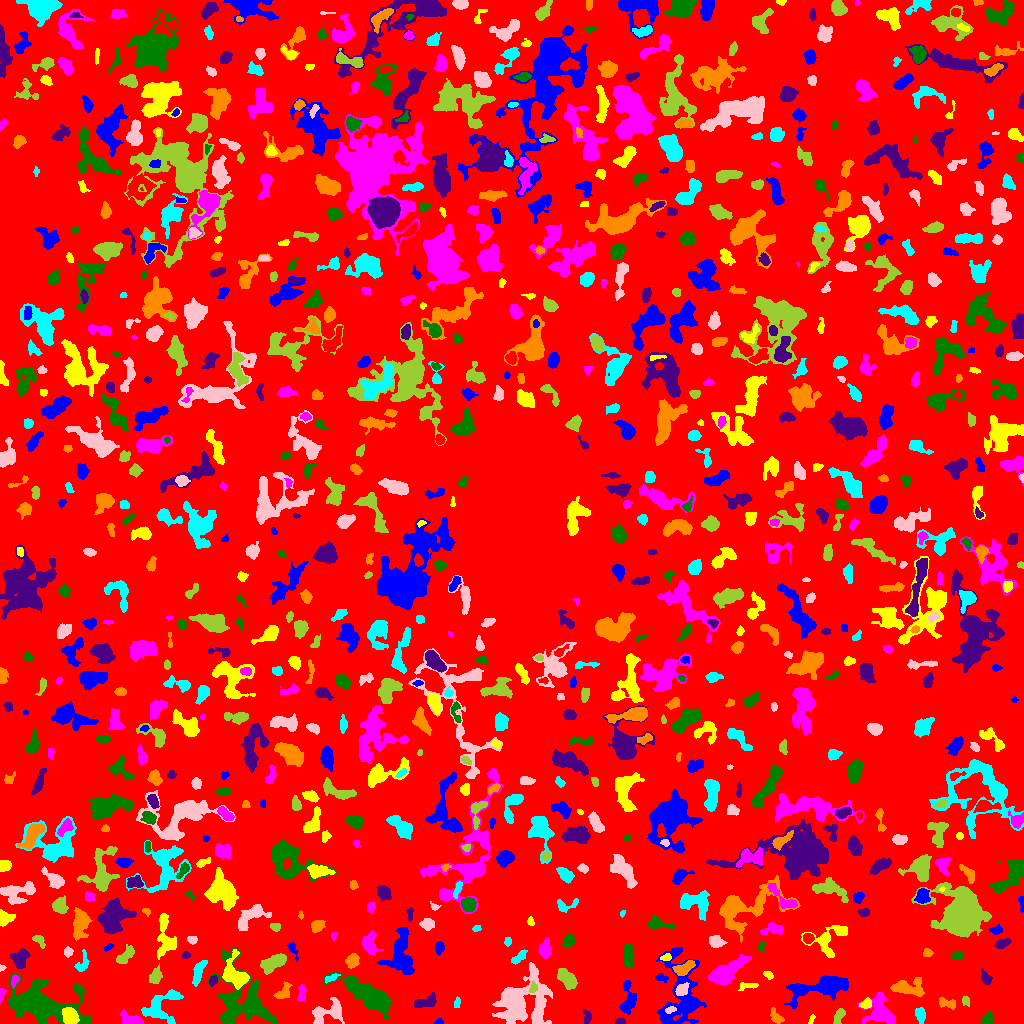

The data file committed next to this chart (first rows):
ID, X, Y, A, B, theta, total_flux, mu_max, mu_median, mu_mean, R_fwhm, R_e, R10, R90, x_start, x_end, y_start, y_end, area, greylevel
0, 510, 521.7, 297.4, 296.1, 0.05424, 907312, 10.0, 1.0, 1.188, 48.81, 217.3, 80.24, 359.6, 0, 1023, 0, 1023, 763427, 1.188
1, 438.9, 1.495, 2.07, 1.378, 0.05922, 99.0, 5.0, 2.0, 2.2, 2.326, 2.034, 0.7979, 3.241, 434, 443, 0, 5, 45, 5.2
2, 811.1, 3.578, 2.8, 1.152, 1.188, 64.0, 2.0, 1.0, 1.333, 3.613, 2.185, 0.9772, 3.29, 808, 815, 0, 9, 48, 4.333
3, 881, 11.18, 7.915, 5.948, -0.982, 3167, 17.0, 4.0, 5.46, 5.89, 6.676, 2.459, 11.41, 857, 895, 0, 31, 580, 7.46
4, 987.6, 4.676, 2.868, 2.332, 1.143, 411.0, 8.0, 3.0, 3.315, 4.222, 3.29, 1.262, 5.232, 982, 993, 0, 11, 124, 6.315
5, 619.8, 1.431, 2.264, 1.277, 0.01541, 153.0, 8.0, 2.0, 2.593, 2.394, 2.034, 0.5642, 3.338, 615, 625, 0, 5, 59, 6.593
6, 776.5, 5.808, 4.07, 2.296, -0.899, 328.0, 6.0, 2.0, 2.394, 3.909, 3.241, 1.262, 5.352, 770, 784, 0, 16, 137, 5.394
7, 919.9, 9.521, 3.742, 2.167, -1.329, 388.0, 6.0, 3.0, 2.713, 4.82, 3.568, 1.382, 5.528, 915, 925, 0, 16, 143, 5.713
8, 328.9, 11.32, 8.974, 4.284, 0.3282, 850.0, 8.0, 2.0, 2.0, 5.171, 5.171, 1.954, 8.956, 312, 344, 0, 26, 425, 6.0
9, 839, 7.678, 4.155, 1.939, 1.065, 382.0, 6.0, 3.0, 2.83, 4.787, 3.478, 1.382, 5.441, 833, 845, 0, 15, 135, 5.83
10, 105.7, 5.272, 2.961, 2.581, -0.8714, 302.0, 5.0, 2.0, 2.359, 4.37, 3.568, 1.382, 5.382, 99, 112, 0, 11, 128, 5.359
11, 681.5, 26.19, 20.04, 10.41, -1.546, 4824, 15.0, 3.0, 3.751, 6.05, 10.42, 3.432, 17.64, 656, 706, 0, 76, 1286, 5.751
12, 70.15, 6.75, 3.868, 3.206, -1.114, 1758, 16.0, 7.0, 7.146, 5.917, 4.549, 1.871, 7.114, 62, 79, 0, 16, 246, 15.15
13, 131.5, 3.485, 5.701, 2.551, -0.2788, 710.0, 7.0, 3.0, 3.43, 4.951, 4.26, 1.784, 6.979, 120, 143, 0, 14, 207, 6.43
14, 229.3, 5.408, 5.062, 2.3, 0.976, 490.0, 7.0, 3.0, 3.356, 4.514, 3.742, 1.493, 5.997, 224, 239, 0, 17, 146, 8.356
15, 587.3, 6.383, 3.337, 1.894, 1.529, 206.0, 6.0, 2.0, 2.081, 3.141, 2.932, 0.9772, 4.787, 583, 591, 0, 14, 99, 5.081
16, 947, 20.22, 5.217, 2.413, -0.2767, 422.0, 5.0, 3.0, 2.871, 5.323, 4.184, 1.693, 6.232, 939, 955, 14, 26, 147, 4.871
17, 456.8, 20.9, 2.628, 1.048, 1.501, 89.0, 4.0, 1.0, 1.369, 2.877, 2.034, 0.7979, 3.385, 454, 460, 16, 27, 65, 5.369
18, 670.4, 13.56, 2.721, 1.416, 0.2335, 244.0, 8.0, 3.0, 3.642, 3.241, 2.459, 0.9772, 3.868, 665, 676, 10, 17, 67, 12.64
19, 965.5, 22.53, 2.287, 1.781, -1.317, 148.0, 6.0, 2.0, 2.056, 2.821, 2.459, 0.7979, 4.107, 962, 969, 17, 27, 72, 5.056
20, 728, 19.51, 8.66, 2.685, 0.6941, 824.0, 8.0, 2.0, 2.567, 5.078, 4.918, 1.784, 8.234, 712, 740, 6, 29, 321, 5.567
21, 823, 36.7, 16.97, 4.565, 0.1884, 4124, 15.0, 4.0, 4.713, 6.408, 8.612, 3.09, 14.18, 784, 848, 15, 48, 875, 6.713
22, 866.3, 19.67, 2.851, 2.279, 0.5508, 412.0, 8.0, 4.0, 3.887, 4.184, 3.241, 1.262, 4.983, 859, 871, 15, 26, 106, 7.887
23, 1.56, 29.4, 3.935, 1.409, 1.45, 218.0, 7.0, 3.0, 3.254, 2.985, 2.646, 0.9772, 4.107, 0, 6, 20, 35, 67, 6.254
24, 38.31, 20.76, 16.75, 8.451, -0.2124, 10715, 27.0, 4.0, 6.147, 7.838, 10.67, 3.785, 19.69, 7, 90, 0, 50, 1743, 8.147
25, 424.7, 21.15, 6.105, 2.599, 0.2679, 444.0, 5.0, 2.0, 2.0, 4.82, 4.406, 1.693, 6.979, 414, 436, 16, 31, 222, 5.0
26, 907.1, 35.31, 7.929, 3.467, -0.0501, 1033, 9.0, 2.0, 2.635, 4.478, 5.557, 1.954, 9.115, 890, 924, 27, 46, 392, 5.635
27, 162.5, 18.54, 11.2, 7.236, 0.689, 2032, 11.0, 3.0, 3.629, 4.787, 7.653, 2.706, 11.89, 141, 183, 0, 34, 560, 5.629
28, 681.8, 33.62, 3.568, 2.592, 0.6958, 561.0, 8.0, 4.0, 3.896, 5.109, 3.868, 1.493, 5.836, 675, 689, 28, 41, 144, 9.896
29, 567.2, 44.67, 5.675, 2.787, -0.8445, 1339, 11.0, 4.0, 4.57, 5.971, 4.983, 1.954, 7.858, 557, 577, 34, 55, 293, 7.57
30, 598.9, 39.39, 13.29, 8.45, -1.304, 2296, 9.0, 3.0, 2.921, 5.863, 8.63, 3.141, 13.52, 581, 619, 21, 71, 786, 5.921
31, 628.7, 24.2, 8.136, 3.599, 1.515, 635.0, 5.0, 2.0, 2.009, 5.944, 5.47, 2.185, 8.482, 619, 636, 9, 43, 316, 6.009
32, 748, 38.04, 4.742, 1.449, 0.09512, 249.0, 6.0, 2.0, 2.243, 3.523, 2.932, 1.128, 4.886, 738, 758, 33, 41, 111, 6.243
33, 301.9, 30.32, 4.597, 1.606, 1.51, 200.0, 4.0, 1.0, 1.6, 4.406, 3.09, 1.128, 5.046, 297, 306, 23, 39, 125, 5.6
34, 245.7, 24.01, 18.33, 10.8, -0.9129, 4981, 12.0, 3.0, 3.69, 9.339, 10.6, 3.949, 18.12, 208, 277, 0, 76, 1350, 5.69
35, 212.8, 43.08, 2.46, 1.862, 1.245, 245.0, 6.0, 3.0, 2.988, 3.7, 2.706, 1.128, 4.26, 209, 217, 37, 49, 82, 6.988
36, 283.2, 30.99, 4.976, 2.665, 0.817, 308.0, 4.0, 2.0, 1.78, 5.614, 3.868, 1.493, 6.18, 273, 292, 25, 42, 173, 4.78
37, 331.8, 45.54, 4.128, 1.586, 0.4229, 160.0, 3.0, 2.0, 1.818, 4.146, 3.038, 1.262, 4.687, 325, 340, 40, 50, 88, 5.818
38, 522.9, 22.39, 14.74, 11.87, 0.7749, 6704, 13.0, 4.0, 4.108, 8.667, 12.39, 4.549, 19.92, 492, 552, 0, 61, 1632, 6.108
39, 532.8, 34.99, 2.589, 1.489, 1.279, 117.0, 4.0, 2.0, 1.519, 3.523, 2.459, 0.7979, 3.827, 529, 537, 31, 43, 77, 9.519
40, 935.3, 48.57, 3.111, 2.03, -1.508, 122.0, 3.0, 1.0, 1.356, 3.192, 2.932, 1.128, 4.754, 931, 940, 40, 54, 90, 4.356
41, 661.2, 45.69, 3.197, 1.737, -0.1433, 135.0, 3.0, 1.0, 1.627, 3.241, 2.646, 1.128, 4.514, 655, 668, 41, 50, 83, 4.627
42, 768.2, 48.45, 2.472, 1.59, -0.5667, 166.0, 6.0, 2.0, 2.371, 3.141, 2.459, 0.9772, 3.989, 763, 773, 44, 52, 70, 5.371
43, 14.65, 42.57, 3.334, 1.706, 1.231, 263.0, 6.0, 3.0, 3.131, 4.26, 3.038, 1.262, 4.549, 11, 19, 35, 49, 84, 8.131
44, 369.7, 27.73, 13.85, 4.614, -0.5558, 5924, 21.0, 4.0, 5.865, 6.979, 8.649, 3.192, 15.02, 323, 391, 5, 51, 1010, 7.865
45, 985.8, 45.45, 3.779, 2.301, -1.078, 401.0, 6.0, 3.0, 3.133, 4.82, 3.656, 1.382, 5.698, 981, 992, 39, 55, 128, 5.133
46, 683.3, 55.05, 5.566, 2.745, 0.4841, 684.0, 8.0, 3.0, 3.152, 5.232, 4.72, 1.693, 7.269, 672, 695, 48, 63, 217, 8.152
47, 197.9, 50.48, 6.308, 2.072, 1.256, 553.0, 6.0, 2.0, 2.48, 5.614, 4.222, 1.693, 6.91, 192, 207, 37, 63, 223, 5.48
48, 1.885, 55.44, 1.704, 1.338, 0.5086, 52.0, 3.0, 1.0, 1.486, 2.257, 1.784, 0.5642, 2.877, 0, 6, 52, 59, 35, 4.486
49, 155.7, 47.67, 3.781, 2.491, 1.235, 462.0, 7.0, 2.0, 2.686, 4.184, 3.742, 1.382, 6.18, 149, 162, 40, 60, 172, 6.686
50, 433.5, 55.7, 6.736, 3.161, -0.5318, 1989, 13.0, 5.0, 5.667, 6.794, 5.67, 2.326, 8.849, 418, 445, 44, 67, 351, 8.667
51, 292.6, 74.71, 4.959, 1.886, -1.155, 195.0, 5.0, 2.0, 1.893, 3.038, 2.877, 0.9772, 4.853, 287, 298, 62, 81, 103, 4.893
52, 665.7, 65.86, 2.789, 1.591, 0.2186, 236.0, 7.0, 3.0, 3.324, 3.141, 2.585, 0.9772, 4.029, 660, 671, 63, 70, 71, 7.324
53, 728.2, 52.07, 10.88, 3.907, 0.6341, 1948, 7.0, 3.0, 3.142, 8.704, 7.548, 3.09, 11.98, 708, 751, 39, 69, 620, 6.142
54, 955.9, 68.11, 2.168, 1.711, 1.289, 108.0, 4.0, 1.0, 1.301, 3.385, 2.394, 0.9772, 3.742, 952, 962, 64, 71, 83, 5.301
55, 185.8, 68.22, 1.862, 1.678, -0.03252, 130.0, 5.0, 2.0, 2.281, 2.764, 2.185, 0.7979, 3.568, 182, 190, 65, 72, 57, 5.281
56, 351.9, 61.62, 3.16, 2.791, 1.036, 378.0, 7.0, 2.0, 2.291, 3.338, 3.568, 1.262, 6.05, 345, 359, 55, 70, 165, 5.291
57, 81.89, 59.23, 5.281, 2.961, 1.142, 309.0, 5.0, 2.0, 1.956, 3.742, 3.909, 1.493, 6.283, 74, 89, 52, 74, 158, 4.956
58, 67.79, 71.54, 2.308, 2.127, 1.35, 171.0, 4.0, 2.0, 2.085, 4.146, 2.821, 1.128, 4.478, 64, 73, 66, 77, 82, 6.085
59, 272.9, 60.62, 6.624, 3.142, 0.4623, 1818, 10.0, 5.0, 5.363, 7.715, 5.754, 2.394, 8.885, 260, 286, 49, 70, 339, 7.363
... 897 more rows
